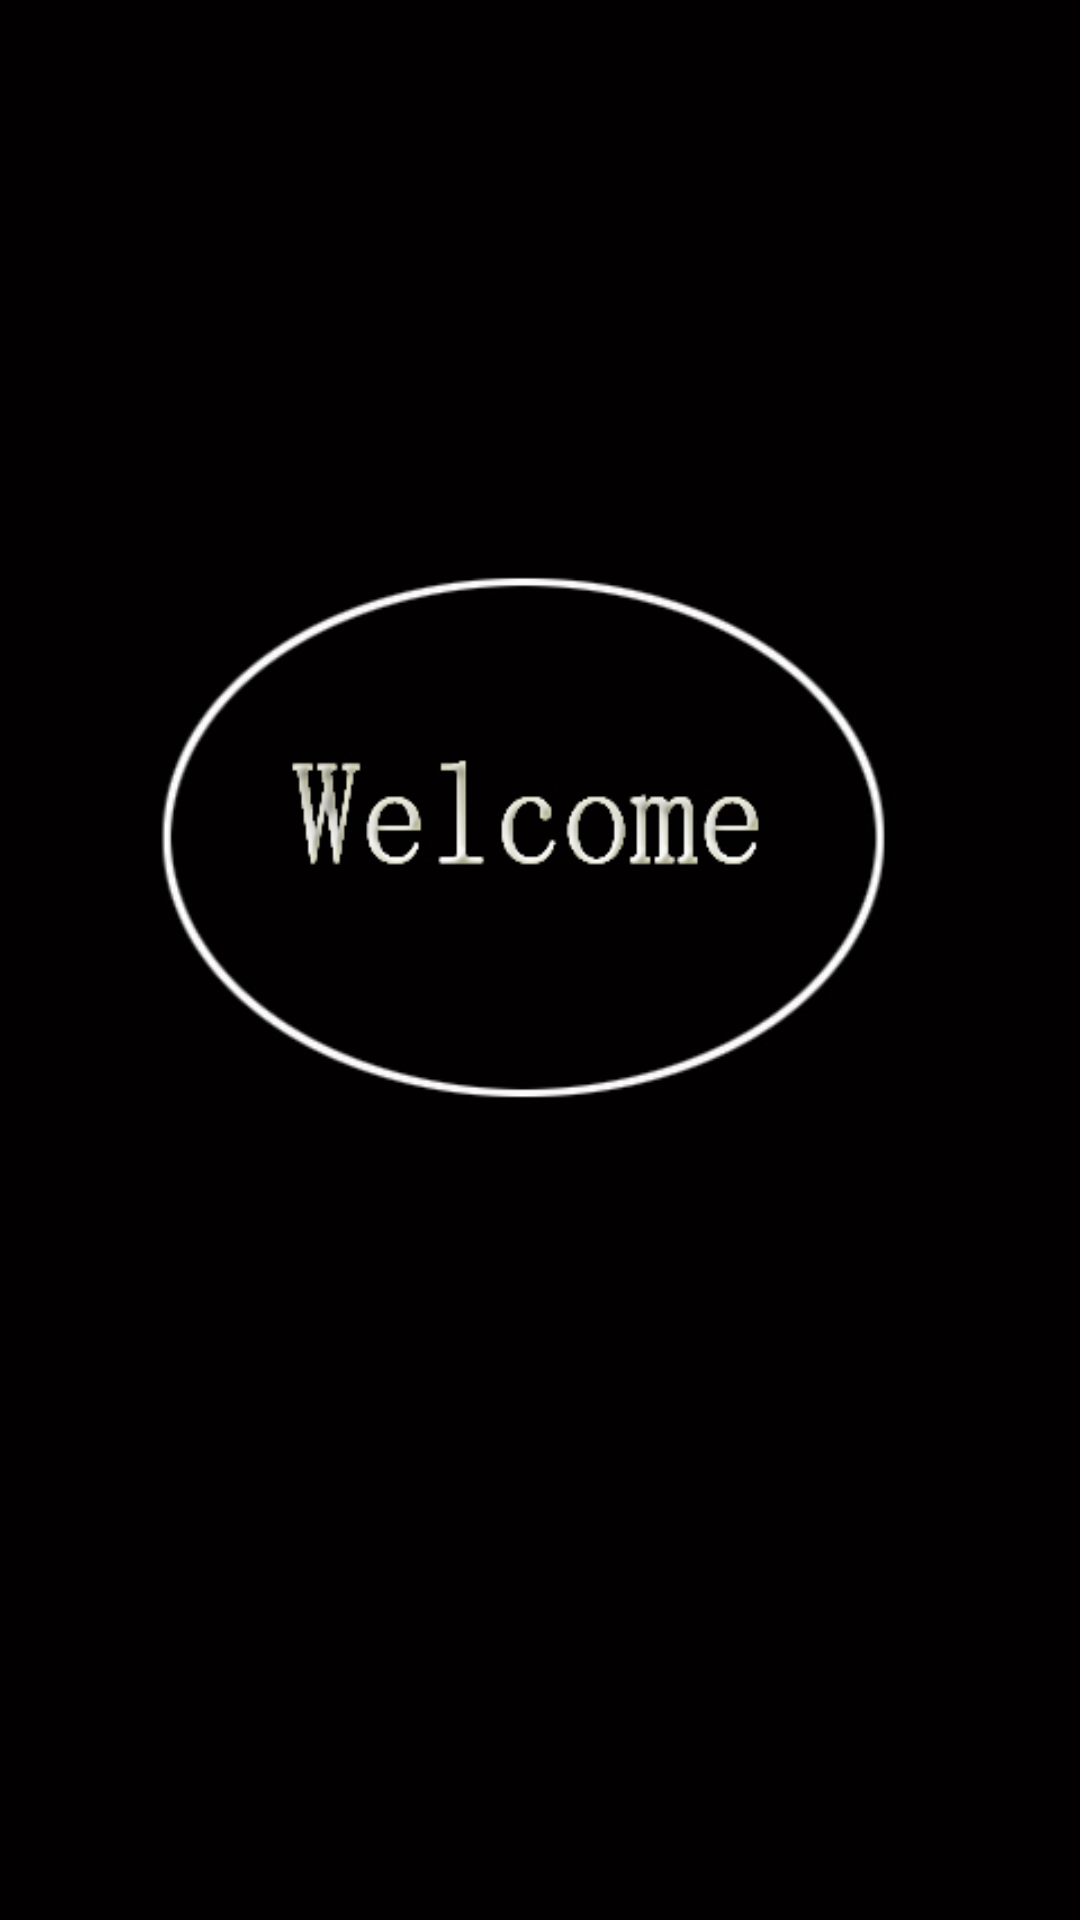

Layout XML and referenced resources for this Android screen:
<!-- AndroidManifest.xml: application theme AppThemeNoBar -->
<!-- res/layout/welcome.xml -->
<?xml version="1.0" encoding="utf-8"?>

<LinearLayout xmlns:android="http://schemas.android.com/apk/res/android"
    android:layout_width="match_parent"
    android:layout_height="match_parent"
    android:orientation="vertical" 
    android:background="@drawable/welcome"/>
<!-- resources referenced by this layout -->
<resources>
  <!-- drawable welcome: jpg bitmap (drawable-hdpi, 23092 bytes) -->
  <style name="AppThemeNoBar" parent="@style/BaseAppTheme">
  
      </style>
  <style name="BaseAppTheme" parent="Theme.AppCompat.Light.NoActionBar">
          
          <item name="colorPrimary">@color/colorPrimary</item>
          
          <item name="colorPrimaryDark">@color/colorPrimaryDark</item>
          
          <item name="colorAccent">@color/colorAccent</item>
          
          <item name="actionBarSize">48dp</item>
          <item name="actionBarItemBackground">@null</item>
      </style>
  <!-- not gathered from this repository: default colours our renderer supplied (Android Studio template values) -->
  <color name="colorPrimary">#FF6200EE</color>
  <color name="colorPrimaryDark">#FF3700B3</color>
  <color name="colorAccent">#FF03DAC5</color>
</resources>
